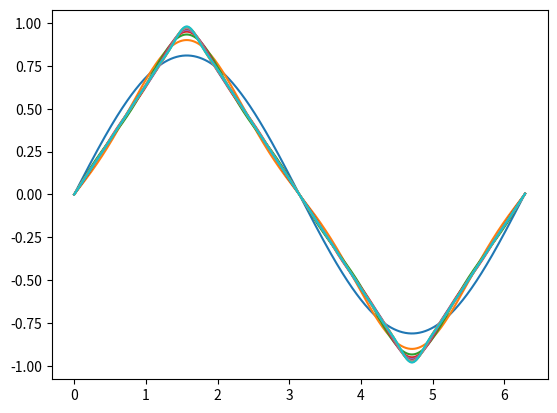

Generate this figure with matplotlib:
import matplotlib.pyplot as plt
import numpy as np

def negatizer(arg):
    return (-1)**arg

def coef(arg):
    return (1+(2*arg))**-2

# upper = (np.pi/2)+0.1
# lower = (np.pi/2)-0.1
upper = 2*np.pi
lower = 0
step = 0.01
x = np.arange(lower, upper+step, step)

# y = (8/np.pi**2)*((np.sin(x))-((3**(-2))*np.sin(3*x))+((5**(-2))*np.sin(5*x))-((7**(-2))*np.sin(7*x))) # this works
# plt.plot(x,y)

y = (8/(np.pi**2))*(np.sin(x))
plt.plot(x,y)
for i in range(1, 10):
    y = y + (8/(np.pi**2))*negatizer(i)*coef(i)*np.sin((1+i*2)*x)
    plt.plot(x,y)
# y = (8/(np.pi**2))*y
# plt.plot(x,y)
plt.show()
